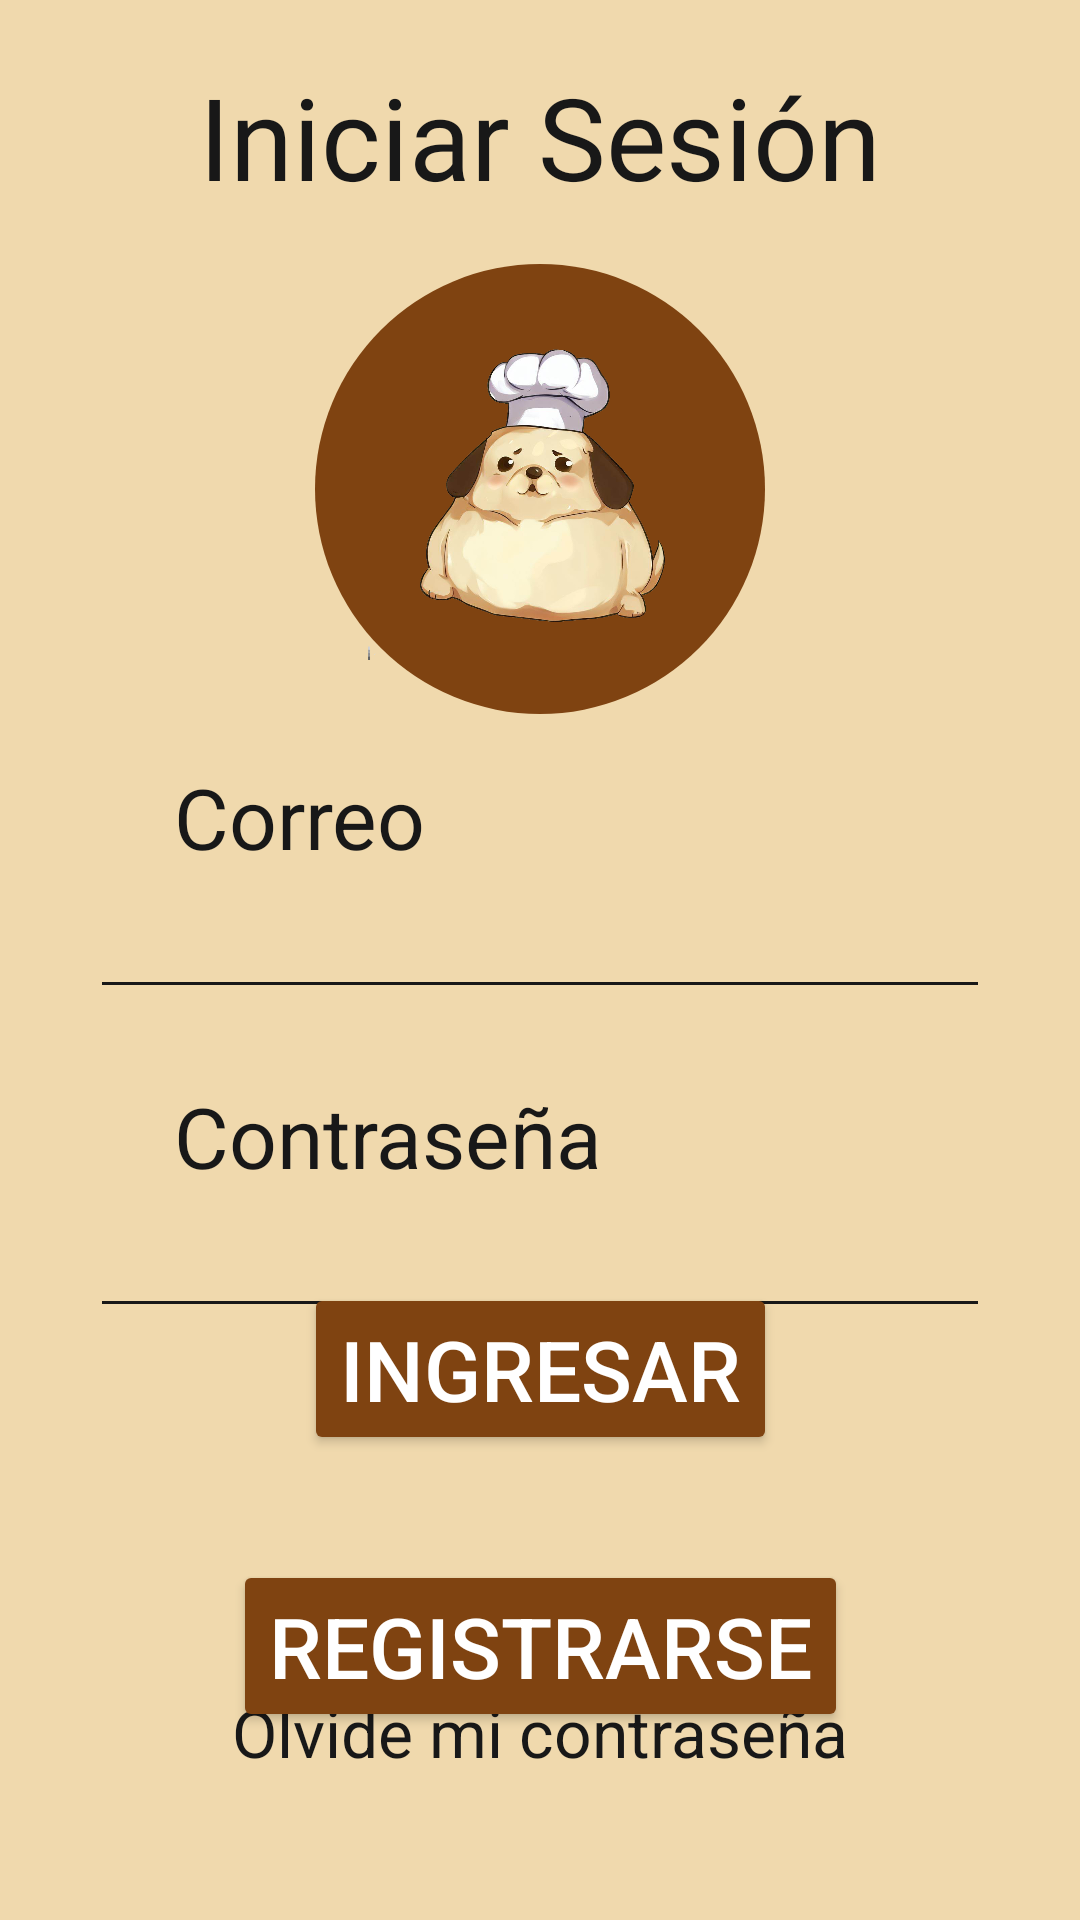

This screen was rendered from an Android layout file. Write that file and the resources it references.
<!-- AndroidManifest.xml: application theme Theme.PanMovil_PanitasProject -->
<!-- res/layout/activity_login.xml -->
<?xml version="1.0" encoding="utf-8"?>
<androidx.constraintlayout.widget.ConstraintLayout xmlns:android="http://schemas.android.com/apk/res/android"
    xmlns:app="http://schemas.android.com/apk/res-auto"
    xmlns:tools="http://schemas.android.com/tools"
    android:layout_width="match_parent"
    android:layout_height="match_parent"
    android:background="#F0D9AD"
    tools:context=".LoginActivity">

    <TextView
        android:id="@+id/textView8"
        android:layout_width="wrap_content"
        android:layout_height="wrap_content"
        android:layout_marginTop="20dp"
        android:fontFamily="@font/inter_extrabold"
        android:text="Iniciar Sesión"
        android:textColor="#181818"
        android:textSize="38sp"
        app:layout_constraintEnd_toEndOf="parent"
        app:layout_constraintStart_toStartOf="parent"
        app:layout_constraintTop_toTopOf="parent" />

    <ImageView
        android:id="@+id/imageView4"
        android:layout_width="150dp"
        android:layout_height="150dp"
        android:layout_marginTop="88dp"
        app:layout_constraintEnd_toEndOf="parent"
        app:layout_constraintStart_toStartOf="parent"
        app:layout_constraintTop_toTopOf="parent"
        app:srcCompat="@drawable/circle_shape" />

    <ImageView
        android:id="@+id/imageView3"
        android:layout_width="125dp"
        android:layout_height="115dp"
        android:layout_marginTop="105dp"
        app:layout_constraintEnd_toEndOf="parent"
        app:layout_constraintStart_toStartOf="parent"
        app:layout_constraintTop_toTopOf="parent"
        app:srcCompat="@drawable/img" />

    <TextView
        android:id="@+id/textView9"
        android:layout_width="wrap_content"
        android:layout_height="wrap_content"
        android:layout_marginStart="58dp"
        android:layout_marginBottom="4dp"
        android:text="Correo"
        android:textColor="#181818"
        android:textSize="28sp"
        app:layout_constraintBottom_toTopOf="@+id/LoginmailTxt"
        app:layout_constraintStart_toStartOf="parent" />

    <EditText
        android:id="@+id/LoginmailTxt"
        android:layout_width="300dp"
        android:layout_height="0dp"
        android:layout_marginTop="295dp"
        android:backgroundTint="#181818"
        android:ems="10"
        android:inputType="textEmailAddress"
        android:textColor="#181818"
        app:layout_constraintEnd_toEndOf="parent"
        app:layout_constraintStart_toStartOf="parent"
        app:layout_constraintTop_toTopOf="parent" />

    <TextView
        android:id="@+id/textView10"
        android:layout_width="wrap_content"
        android:layout_height="wrap_content"
        android:layout_marginStart="58dp"
        android:layout_marginBottom="4dp"
        android:text="Contraseña"
        android:textColor="#181818"
        android:textSize="28sp"
        app:layout_constraintBottom_toTopOf="@+id/LoginPassTxt"
        app:layout_constraintStart_toStartOf="parent" />

    <EditText
        android:id="@+id/LoginPassTxt"
        android:layout_width="300dp"
        android:layout_height="0dp"
        android:layout_marginTop="65dp"
        android:backgroundTint="#181818"
        android:ems="10"
        android:inputType="textPassword"
        android:textColor="#181818"
        app:layout_constraintEnd_toEndOf="parent"
        app:layout_constraintStart_toStartOf="parent"
        app:layout_constraintTop_toBottomOf="@+id/LoginmailTxt"
        tools:ignore="TouchTargetSizeCheck" />

    <Button
        android:id="@+id/btnLogin"
        android:layout_width="wrap_content"
        android:layout_height="wrap_content"
        android:layout_marginTop="10dp"
        android:layout_marginBottom="180dp"
        android:backgroundTint="#7F4311"
        android:onClick="Ingresar"
        android:text="Ingresar"
        android:textColor="@color/white"
        android:textSize="28sp"
        app:layout_constraintBottom_toBottomOf="parent"
        app:layout_constraintEnd_toEndOf="parent"
        app:layout_constraintStart_toStartOf="parent"
        app:layout_constraintTop_toBottomOf="@+id/LoginPassTxt" />

    <TextView
        android:id="@+id/registrarText"
        android:layout_width="wrap_content"
        android:layout_height="wrap_content"
        android:layout_marginBottom="48dp"
        android:onClick="RecuperarContrasena"
        android:text="Olvide mi contraseña"
        android:textColor="#181818"
        android:textSize="22sp"
        app:layout_constraintBottom_toBottomOf="parent"
        app:layout_constraintEnd_toEndOf="parent"
        app:layout_constraintStart_toStartOf="parent"
        tools:ignore="HardcodedText" />

    <Button
        android:id="@+id/btnRegistrar"
        android:layout_width="wrap_content"
        android:layout_height="wrap_content"
        android:layout_marginTop="35dp"
        android:backgroundTint="#7F4311"
        android:onClick="RegisrarAct"
        android:text="Registrarse"
        android:textColor="@color/white"
        android:textSize="28dp"
        app:layout_constraintEnd_toEndOf="parent"
        app:layout_constraintStart_toStartOf="parent"
        app:layout_constraintTop_toBottomOf="@+id/btnLogin" />

</androidx.constraintlayout.widget.ConstraintLayout>
<!-- resources referenced by this layout -->
<resources>
  <!-- drawable circle_shape (drawable) -->
  <?xml version="1.0" encoding="utf-8"?>
  <shape xmlns:android="http://schemas.android.com/apk/res/android"
      android:shape="oval">
  
      
      <solid android:color="#7F4311" />
  
      
      <size
          android:width="50dp"
          android:height="50dp" />
  </shape>
  <!-- drawable img: png bitmap (drawable, 349989 bytes) -->
  <style name="Theme.PanMovil_PanitasProject" parent="Base.Theme.PanMovil_PanitasProject" />
  <style name="Base.Theme.PanMovil_PanitasProject" parent="Theme.Material3.DayNight.NoActionBar">
          
          
      </style>
  <!-- not gathered from this repository: default colours our renderer supplied (Android Studio template values) -->
  <color name="white">#FFFFFFFF</color>
</resources>
